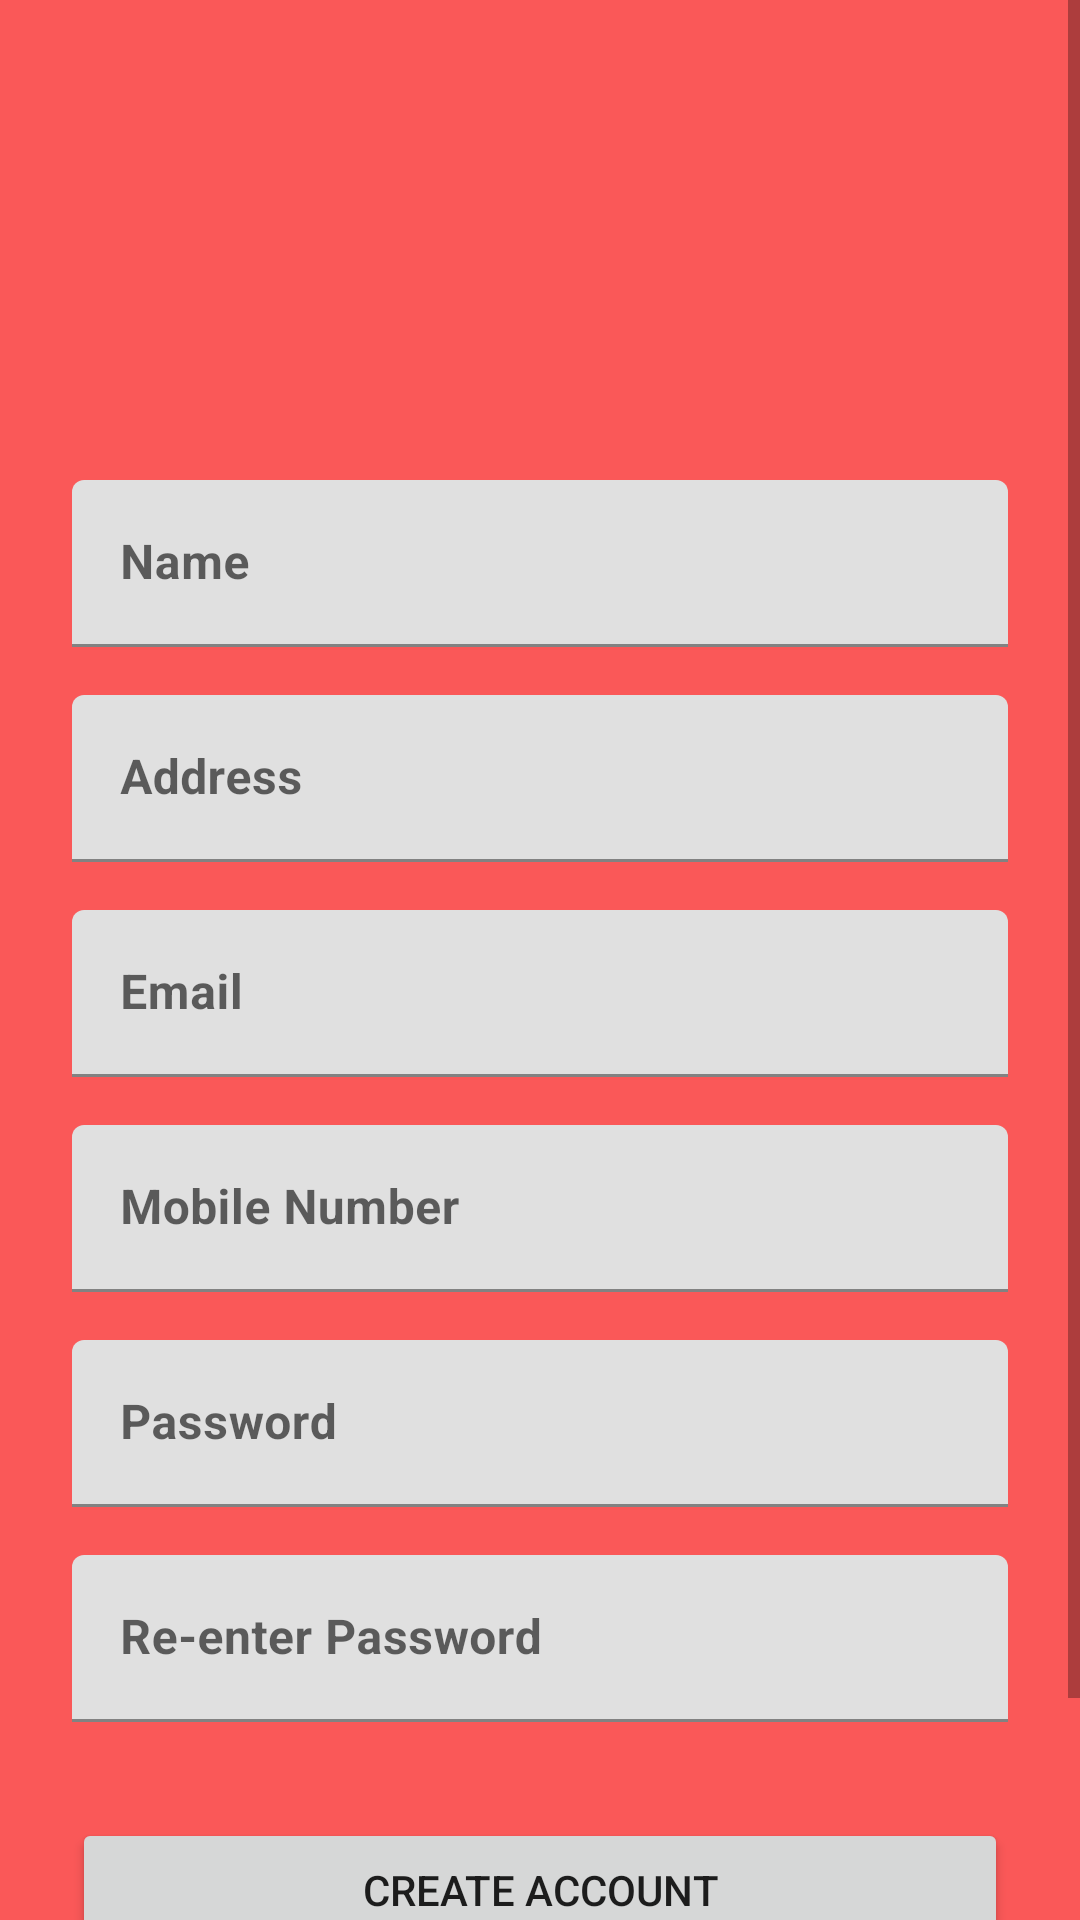

The Android layout XML behind this screen, and the referenced resources:
<!-- AndroidManifest.xml: application theme AppTheme -->
<!-- res/layout/activity_sign_up.xml -->
<?xml version="1.0" encoding="utf-8"?>
<android.support.constraint.ConstraintLayout xmlns:android="http://schemas.android.com/apk/res/android"
    xmlns:app="http://schemas.android.com/apk/res-auto"
    xmlns:tools="http://schemas.android.com/tools"
    android:layout_width="match_parent"
    android:layout_height="match_parent"
    tools:context=".SignUpActivity"
    android:background="@color/primary">

    <ScrollView
        xmlns:android="http://schemas.android.com/apk/res/android"
        android:layout_width="fill_parent"
        android:layout_height="fill_parent"
        android:fitsSystemWindows="true"
        tools:ignore="MissingConstraints">

        <LinearLayout
            android:orientation="vertical"
            android:layout_width="match_parent"
            android:layout_height="wrap_content"
            android:paddingTop="56dp"
            android:paddingLeft="24dp"
            android:paddingRight="24dp">

            <ImageView
                android:layout_width="wrap_content"
                android:layout_height="72dp"
                android:layout_gravity="center_horizontal"
                android:layout_marginBottom="24dp"
                android:src="@drawable/kontag" />

            
            <android.support.design.widget.TextInputLayout
                android:layout_width="match_parent"
                android:layout_height="wrap_content"
                android:layout_marginTop="8dp"
                android:layout_marginBottom="8dp">

                <EditText
                    android:id="@+id/input_name"
                    android:layout_width="match_parent"
                    android:layout_height="wrap_content"
                    android:hint="Name"
                    android:inputType="textPersonName"
                    android:textStyle="bold" />
            </android.support.design.widget.TextInputLayout>

            
            <android.support.design.widget.TextInputLayout
                android:layout_width="match_parent"
                android:layout_height="wrap_content"
                android:layout_marginTop="8dp"
                android:layout_marginBottom="8dp">

                <EditText
                    android:id="@+id/input_address"
                    android:layout_width="match_parent"
                    android:layout_height="wrap_content"
                    android:hint="Address"
                    android:inputType="textPostalAddress"
                    android:textStyle="bold" />
            </android.support.design.widget.TextInputLayout>



            
            <android.support.design.widget.TextInputLayout
                android:layout_width="match_parent"
                android:layout_height="wrap_content"
                android:layout_marginTop="8dp"
                android:layout_marginBottom="8dp">

                <EditText
                    android:id="@+id/input_email"
                    android:layout_width="match_parent"
                    android:layout_height="wrap_content"
                    android:hint="Email"
                    android:inputType="textEmailAddress"
                    android:textStyle="bold" />
            </android.support.design.widget.TextInputLayout>


            
            <android.support.design.widget.TextInputLayout
                android:layout_width="match_parent"
                android:layout_height="wrap_content"
                android:layout_marginTop="8dp"
                android:layout_marginBottom="8dp">

                <EditText
                    android:id="@+id/input_mobile"
                    android:layout_width="match_parent"
                    android:layout_height="wrap_content"
                    android:hint="Mobile Number"
                    android:inputType="number"
                    android:textStyle="bold" />
            </android.support.design.widget.TextInputLayout>

            
            <android.support.design.widget.TextInputLayout
                android:layout_width="match_parent"
                android:layout_height="wrap_content"
                android:layout_marginTop="8dp"
                android:layout_marginBottom="8dp">

                <EditText
                    android:id="@+id/input_password"
                    android:layout_width="match_parent"
                    android:layout_height="wrap_content"
                    android:hint="Password"
                    android:inputType="textPassword"
                    android:textStyle="bold" />
            </android.support.design.widget.TextInputLayout>

            
            <android.support.design.widget.TextInputLayout
                android:layout_width="match_parent"
                android:layout_height="wrap_content"
                android:layout_marginTop="8dp"
                android:layout_marginBottom="8dp">

                <EditText
                    android:id="@+id/input_reEnterPassword"
                    android:layout_width="match_parent"
                    android:layout_height="wrap_content"
                    android:hint="Re-enter Password"
                    android:inputType="textPassword"
                    android:textStyle="bold" />
            </android.support.design.widget.TextInputLayout>

            
            <android.support.v7.widget.AppCompatButton
                android:id="@+id/btn_signup"
                android:layout_width="fill_parent"
                android:layout_height="wrap_content"
                android:layout_marginTop="24dp"
                android:layout_marginBottom="24dp"
                android:padding="12dp"
                android:text="Create Account"/>

            <TextView android:id="@+id/link_login"
                android:layout_width="fill_parent"
                android:layout_height="wrap_content"
                android:layout_marginBottom="24dp"
                android:text="Already a member? Login"
                android:gravity="center"
                android:textSize="16dip"/>

        </LinearLayout>
    </ScrollView>

</android.support.constraint.ConstraintLayout>
<!-- resources referenced by this layout -->
<resources>
  <color name="primary">#FA5858</color>
</resources>
